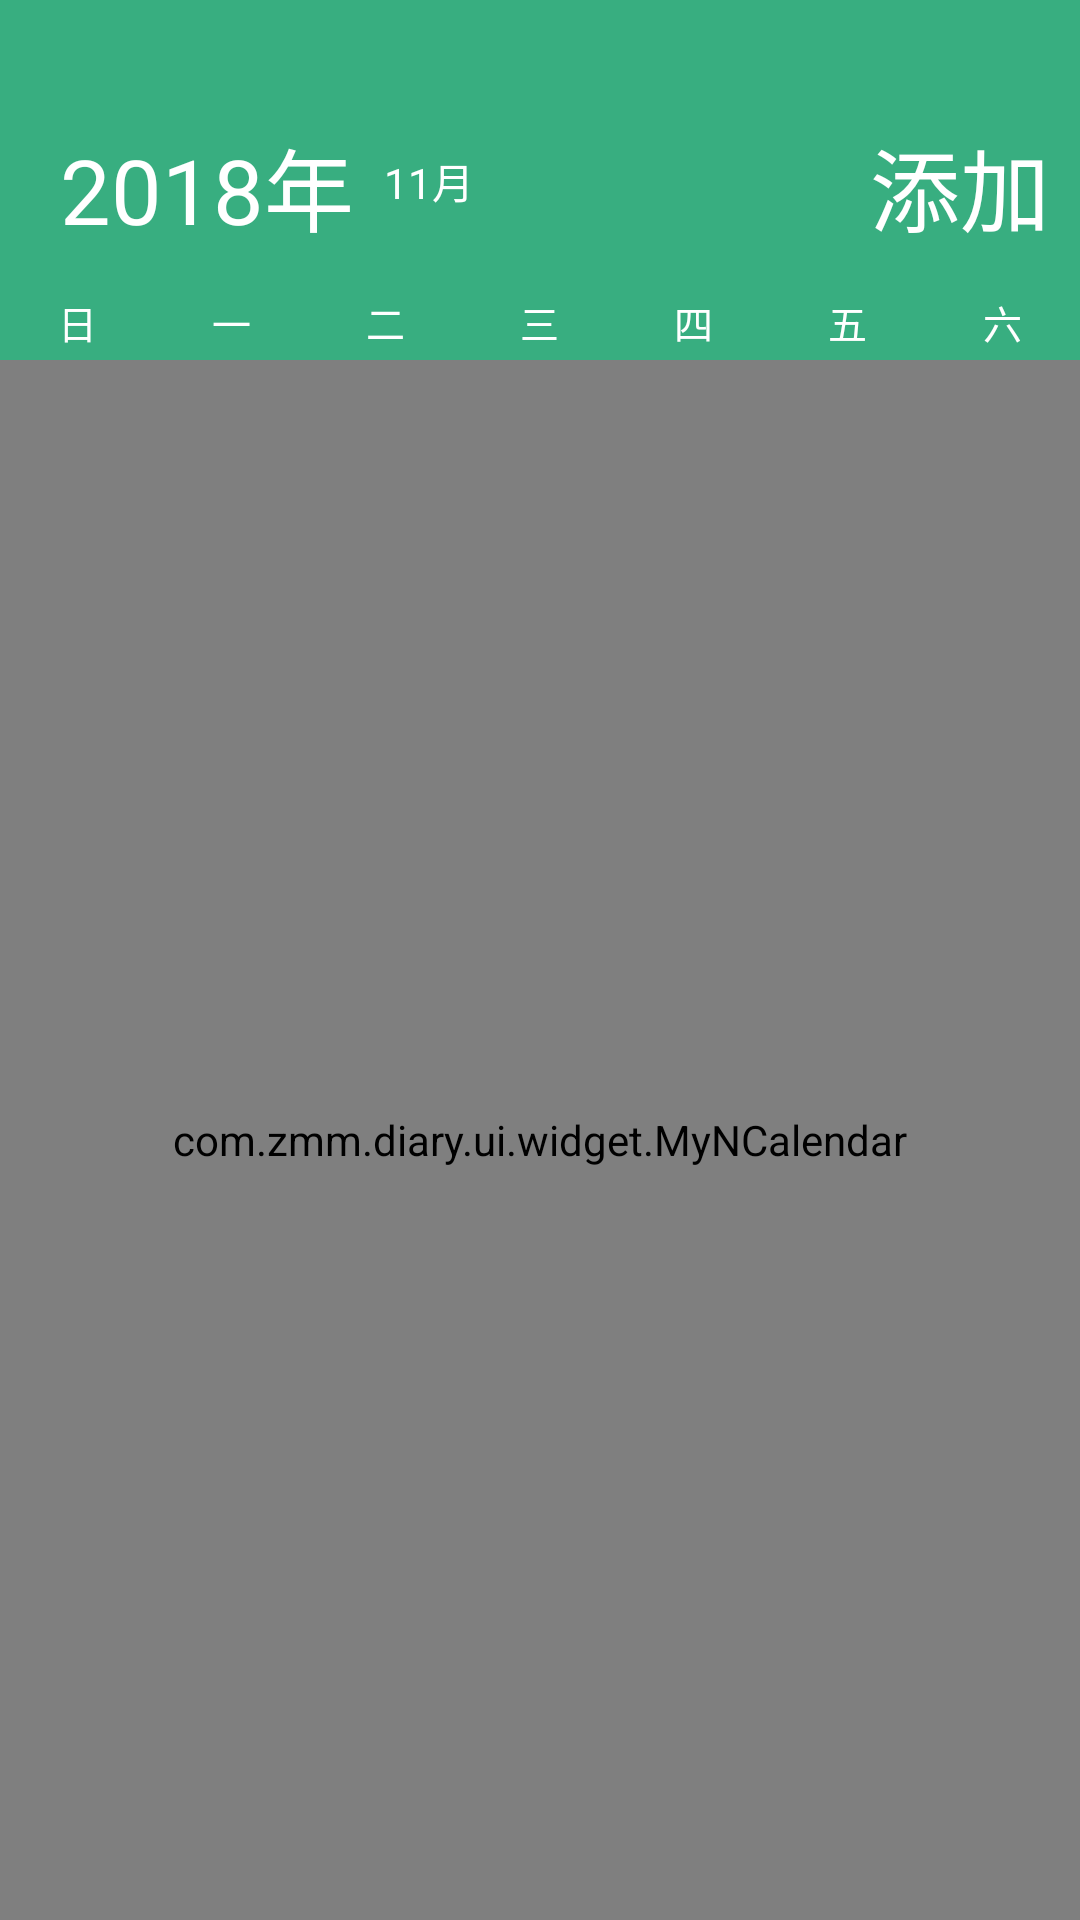

Android layout source for this screen:
<!-- AndroidManifest.xml: application theme AppTheme -->
<!-- res/layout/fragment_calendar.xml -->
<?xml version="1.0" encoding="utf-8"?>
<LinearLayout xmlns:android="http://schemas.android.com/apk/res/android"
    xmlns:app="http://schemas.android.com/apk/res-auto"
    android:layout_width="match_parent"
    android:layout_height="match_parent"
    android:orientation="vertical">


    <RelativeLayout
        android:layout_width="match_parent"
        android:layout_height="120dp"
        android:background="@color/calendar_bg">


        <TextView
            android:id="@+id/tv_month"
            android:layout_width="wrap_content"
            android:layout_height="wrap_content"
            android:layout_marginLeft="20dp"
            android:layout_marginTop="40dp"
            android:text="2018年"
            android:textColor="#ffffff"
            android:textSize="30sp" />

        <TextView
            android:id="@+id/tv_date"
            android:layout_width="wrap_content"
            android:layout_height="wrap_content"
            android:layout_marginLeft="10dp"
            android:layout_marginTop="50dp"
            android:layout_toRightOf="@id/tv_month"
            android:text="11月"
            android:textColor="#ffffff" />

        <TextView
            android:id="@+id/tv_add"
            android:layout_width="wrap_content"
            android:layout_height="wrap_content"
            android:layout_alignParentRight="true"
            android:layout_marginRight="10dp"
            android:layout_marginTop="40dp"
            android:text="添加"
            android:textColor="#ffffff"
            android:textSize="30sp" />

        <LinearLayout
            android:layout_width="match_parent"
            android:layout_height="25dp"
            android:layout_alignParentBottom="true"
            android:orientation="horizontal">

            <TextView
                android:layout_width="0dp"
                android:layout_height="match_parent"
                android:layout_weight="1"
                android:gravity="center"
                android:text="&#26085;"
                android:textColor="#ffffff"
                android:textSize="13sp" />

            <TextView
                android:layout_width="0dp"
                android:layout_height="match_parent"
                android:layout_weight="1"
                android:gravity="center"
                android:text="&#19968;"
                android:textColor="#ffffff"
                android:textSize="13sp" />

            <TextView
                android:layout_width="0dp"
                android:layout_height="match_parent"
                android:layout_weight="1"
                android:gravity="center"
                android:text="&#20108;"
                android:textColor="#ffffff"
                android:textSize="13sp" />

            <TextView
                android:layout_width="0dp"
                android:layout_height="match_parent"
                android:layout_weight="1"
                android:gravity="center"
                android:text="&#19977;"
                android:textColor="#ffffff"
                android:textSize="13sp" />

            <TextView
                android:layout_width="0dp"
                android:layout_height="match_parent"
                android:layout_weight="1"
                android:gravity="center"
                android:text="&#22235;"
                android:textColor="#ffffff"
                android:textSize="13sp" />

            <TextView
                android:layout_width="0dp"
                android:layout_height="match_parent"
                android:layout_weight="1"
                android:gravity="center"
                android:text="&#20116;"
                android:textColor="#ffffff"
                android:textSize="13sp" />

            <TextView
                android:layout_width="0dp"
                android:layout_height="match_parent"
                android:layout_weight="1"
                android:gravity="center"
                android:text="&#20845;"
                android:textColor="#ffffff"
                android:textSize="13sp" />
        </LinearLayout>

    </RelativeLayout>


    <com.zmm.diary.ui.widget.MyNCalendar
        android:id="@+id/my_n_calendar"
        android:layout_width="match_parent"
        android:layout_height="match_parent"
        app:firstDayOfWeek="Sunday">

        <android.support.v7.widget.RecyclerView
            android:id="@+id/note_rv_list"
            android:layout_width="match_parent"
            android:layout_height="match_parent"
            android:background="@android:color/white" />

    </com.zmm.diary.ui.widget.MyNCalendar>


</LinearLayout>
<!-- resources referenced by this layout -->
<resources>
  <color name="calendar_bg">#38AE80</color>
  <style name="AppTheme" parent="Theme.AppCompat.Light.NoActionBar">
          
          <item name="colorPrimary">@color/colorPrimary</item>
          <item name="colorPrimaryDark">@color/colorPrimary</item>
          <item name="colorAccent">@color/colorAccent</item>
      </style>
  <color name="colorPrimary">#1379D6</color>
  <color name="colorAccent">#FF4081</color>
</resources>
